Run: headless pygame with SDL's dummy video driver; simulated clock (each Clock.tick advances the game by its frame time, no real sleeping); random seed 0; keys injected as events and as key.get_pressed() state; no mouse input.
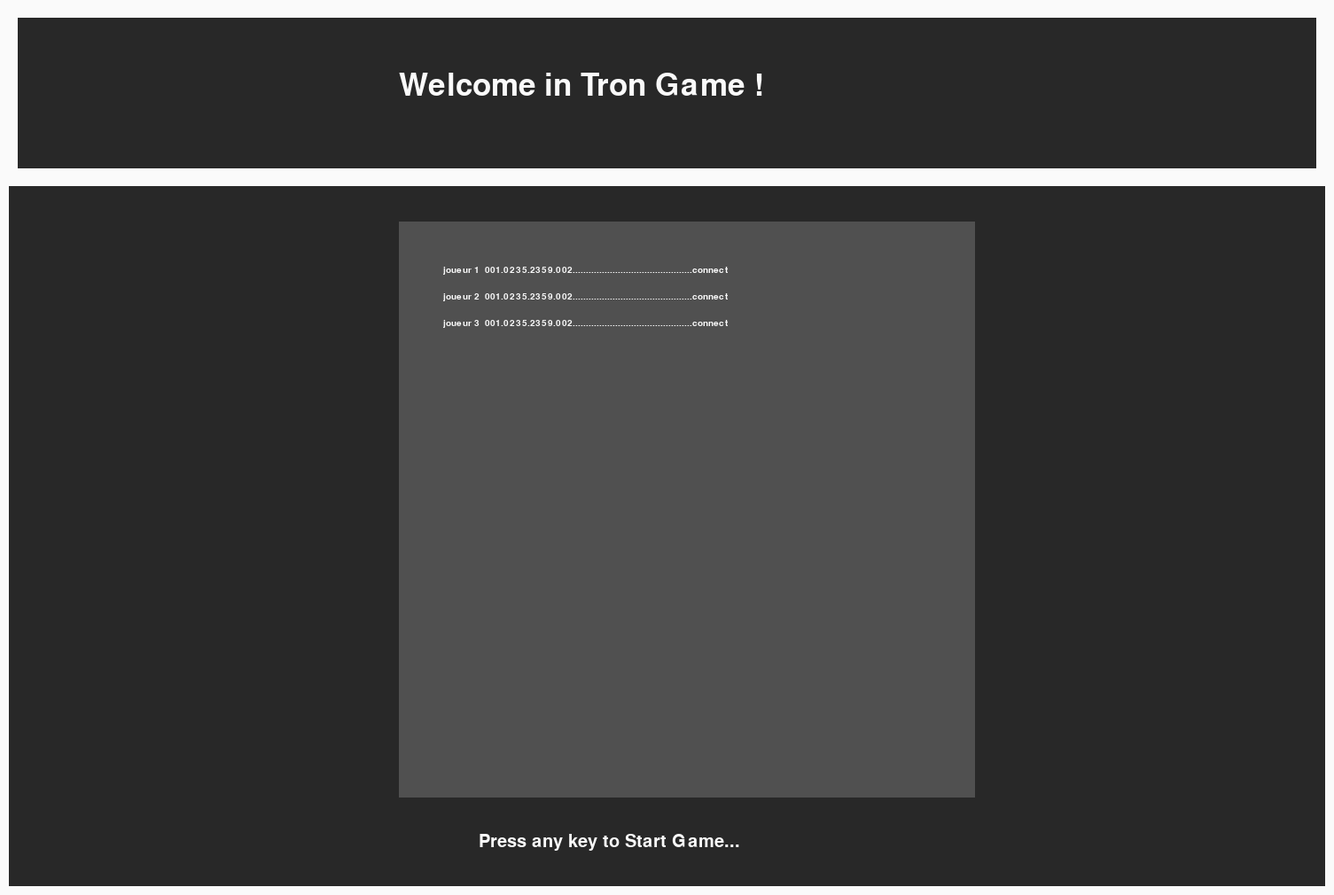
Frame 1 of 4 · flips 1–60 · no input
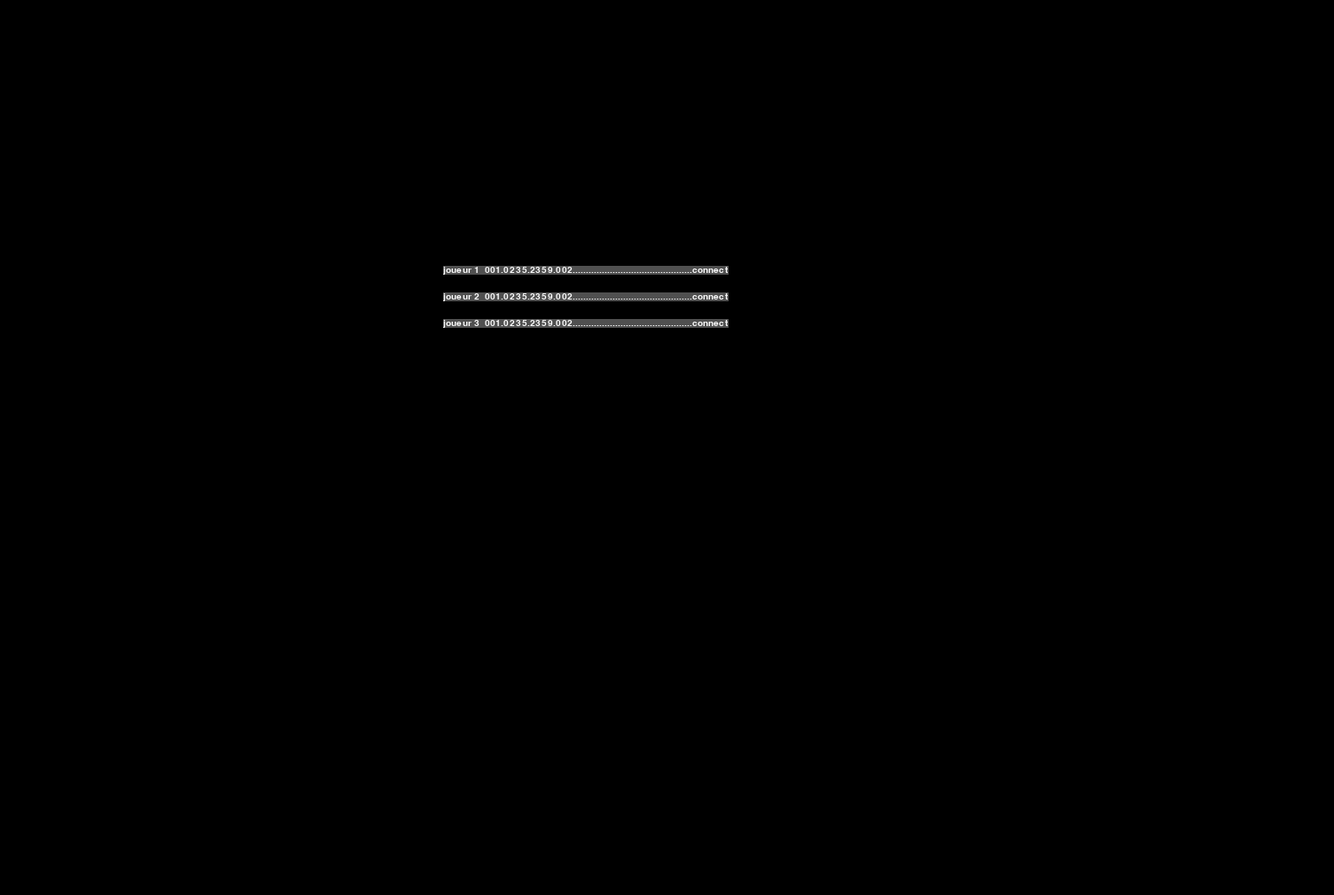
Frame 2 of 4 · flips 61–180 · tapped SPACE, RETURN · held RIGHT (→), D
Frame 3 of 4 · flips 181–300 · held DOWN (↓), S · screen unchanged from frame 2, image omitted
Frame 4 of 4 · flips 301–420 · held LEFT (←), A, UP (↑), W · screen unchanged from frame 3, image omitted

The pygame program that drew these frames:

import pygame
import sys
import time

def Start():

    pygame.init()
    bkg = (250,250,250)
    mainc=(40, 40, 40)
    shadow=(80,80,80)
    connecté =[("client socket","001.0235.2359.002"),("client socket","001.0235.2359.002"),("client socket","001.0235.2359.002")]

    surface = pygame.display.set_mode((1505, 1010)) 
    surface.fill(bkg)
    
    pygame.draw.rect(surface, mainc,pygame.Rect(10, 210, 1485, 790))
    pygame.draw.rect(surface, mainc,pygame.Rect(20, 20, 1465, 170))
    #pygame.display.flip()

    #print(pygame.font.get_fonts())
    font = pygame.font.SysFont('urwbookman', 52)
    text = font.render('Welcome in Tron Game !', True, bkg, mainc)
    surface.blit(text, (450,80))

    pygame.draw.rect(surface,shadow,pygame.Rect(450,250,650,650))
    pygame.display.flip()
    
    saw = True
    if saw :
         font = pygame.font.SysFont('urwbookman', 30)
         text = font.render('Press any key to Start Game...', True, bkg, mainc)
         surface.blit(text, (540,940))
         pygame.display.flip()
    
    
    while True:

        '''  time.sleep(0.5)
        pygame.draw.rect(surface,mainc,pygame.Rect(540,940,650,40))
        pygame.display.flip()
        time.sleep(0.5)'''

        if len(connecté)!=0:
            y= 300
            for i in range(len(connecté)):
                textshow = "joueur "+str(i+1)+"  "+connecté[i][1]+".............................................connect"
                font = pygame.font.SysFont('urwbookman', 15)
                text = font.render(textshow, True, bkg, shadow)
                surface.blit(text, (500,y+i*30))
                pygame.display.flip()
        for event in pygame.event.get():
            if event.type == pygame.KEYDOWN:
                surface.fill((0,0,0))
                pygame.display.flip()
                saw= False
            if event.type == pygame.QUIT: 
                pygame.quit()
                sys.exit() 

Start()
